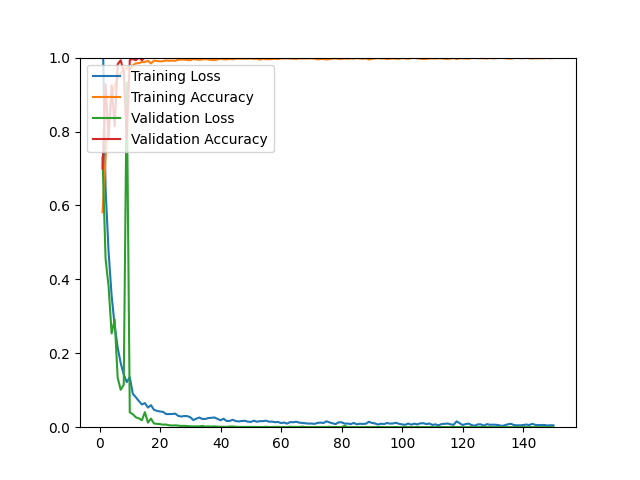

The data file committed next to this chart (first rows):
epoch, loss, acc, val_loss, val_acc
1, 1.099, 0.5817, 0.7294, 0.7000
2, 0.6448, 0.7312, 0.4557, 0.9286
3, 0.4740, 0.8241, 0.3805, 0.7821
4, 0.3557, 0.8874, 0.2538, 0.9250
5, 0.2758, 0.9240, 0.2908, 0.8143
6, 0.2154, 0.9457, 0.1337, 0.9821
7, 0.1733, 0.9583, 0.1012, 0.9929
8, 0.1429, 0.9654, 0.1150, 0.9607
9, 0.1219, 0.9740, 0.9322, 0.7821
10, 0.1352, 0.9646, 0.0403, 0.9929
11, 0.0904, 0.9791, 0.0350, 0.9964
12, 0.0811, 0.9843, 0.0268, 0.9929
13, 0.0708, 0.9850, 0.0239, 1
14, 0.0615, 0.9878, 0.0188, 0.9929
15, 0.0653, 0.9882, 0.0407, 1
16, 0.0532, 0.9913, 0.0124, 1
17, 0.0596, 0.9843, 0.0232, 1
18, 0.0470, 0.9917, 0.0099, 1
19, 0.0442, 0.9906, 0.0091, 1
20, 0.0424, 0.9898, 0.0083, 1
21, 0.0415, 0.9902, 0.0068, 1
22, 0.0354, 0.9925, 0.0072, 1
23, 0.0357, 0.9913, 0.0052, 1
24, 0.0357, 0.9921, 0.0046, 1
25, 0.0368, 0.9913, 0.0050, 1
26, 0.0306, 0.9941, 0.0044, 1
27, 0.0289, 0.9945, 0.0033, 1
28, 0.0302, 0.9945, 0.0037, 1
29, 0.0299, 0.9937, 0.0030, 1
30, 0.0269, 0.9929, 0.0023, 1
31, 0.0193, 0.9961, 0.0021, 1
32, 0.0232, 0.9949, 0.0022, 1
33, 0.0262, 0.9941, 0.0022, 1
34, 0.0222, 0.9949, 0.0033, 1
35, 0.0224, 0.9961, 0.0017, 1
36, 0.0248, 0.9949, 0.0021, 1
37, 0.0254, 0.9937, 0.0016, 1
38, 0.0262, 0.9933, 0.0024, 1
39, 0.0223, 0.9949, 0.0015, 1
40, 0.0186, 0.9972, 0.0012, 1
41, 0.0230, 0.9953, 0.0013, 1
42, 0.0168, 0.9953, 9.0420e-04, 1
43, 0.0170, 0.9965, 0.0018, 1
44, 0.0201, 0.9953, 0.0021, 1
45, 0.0166, 0.9969, 0.0012, 1
46, 0.0156, 0.9972, 7.5594e-04, 1
47, 0.0168, 0.9972, 8.3060e-04, 1
48, 0.0174, 0.9969, 7.5778e-04, 1
49, 0.0150, 0.9969, 7.5536e-04, 1
50, 0.0143, 0.9976, 7.8981e-04, 1
51, 0.0176, 0.9965, 6.8071e-04, 1
52, 0.0148, 0.9969, 5.2074e-04, 1
53, 0.0164, 0.9945, 6.3293e-04, 1
54, 0.0164, 0.9972, 4.9176e-04, 1
55, 0.0176, 0.9957, 0.0012, 1
56, 0.0149, 0.9957, 5.3925e-04, 1
57, 0.0152, 0.9961, 4.6401e-04, 1
58, 0.0135, 0.9969, 9.8760e-04, 1
59, 0.0142, 0.9961, 9.8667e-04, 1
60, 0.0111, 0.9976, 4.1581e-04, 1
... 90 more rows
